Labelled photos from "datasets", an image-classification folder in MChandraR/MangroveClassification. The possible labels are: Bruguiera Gymnorrhiza, Lumnitzera Littorea, Rhizophora Apiculata, Sonneratia Alba, Xylocarpus Granatum.

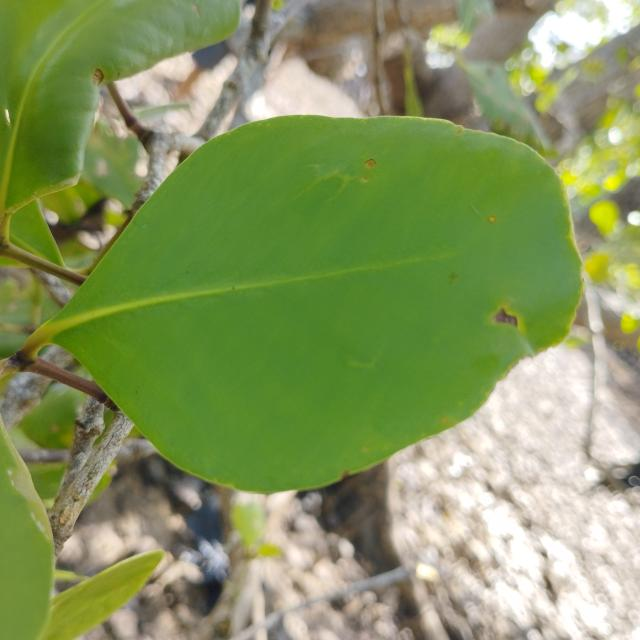
Label: Sonneratia Alba

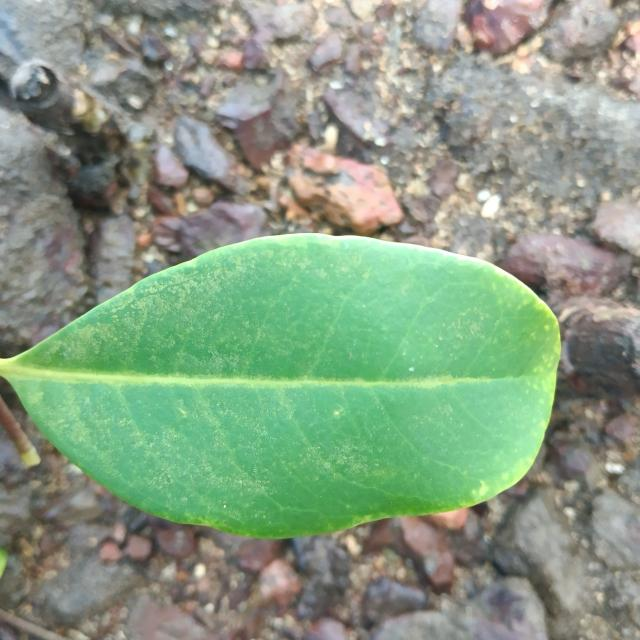
Label: Xylocarpus Granatum

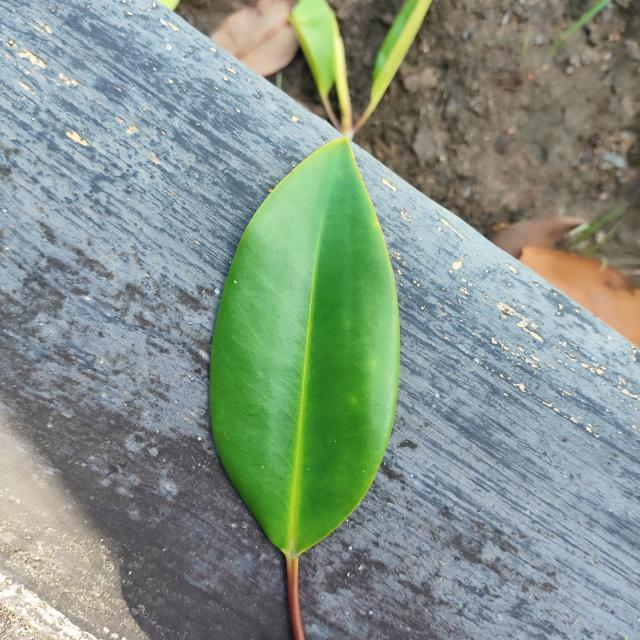
Label: Bruguiera Gymnorrhiza

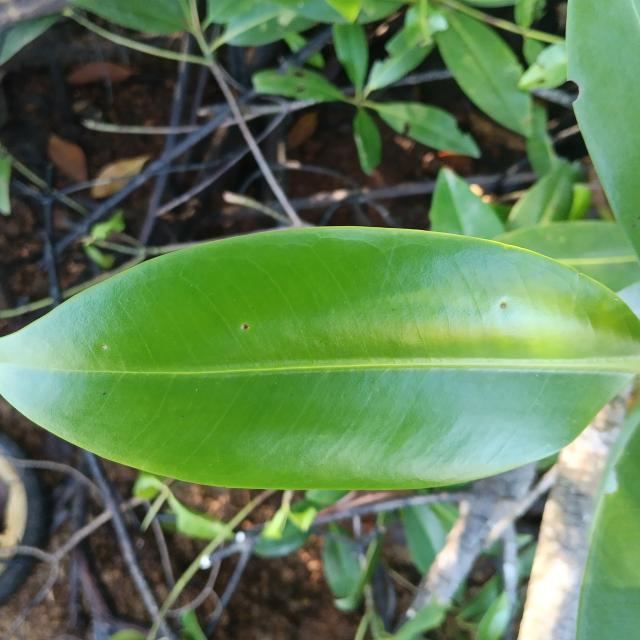
Label: Rhizophora Apiculata

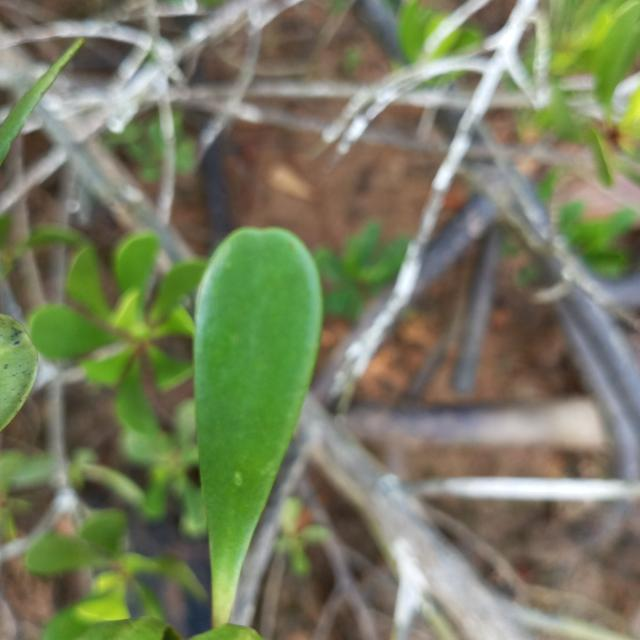
Label: Lumnitzera Littorea

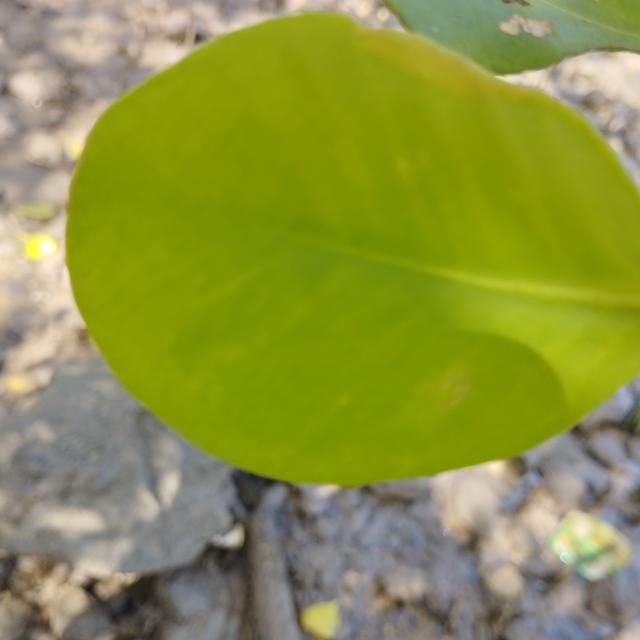
Label: Sonneratia Alba
